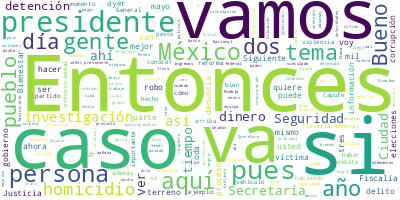

The data file committed next to this chart (first rows):
Participante, Texto, Sentimiento, Palabras, Dia, Mes, Anio
PRESIDENTE ANDRES MANUEL LOPEZ OBRADOR, Buenos días. Ánimo, ánimo., 0.0, 4, 26, 05, 2022
PRESIDENTE ANDRES MANUEL LOPEZ OBRADOR, Bueno, vamos a informar, como lo hacemos…, 0.0, 91, 26, 05, 2022
PRESIDENTE ANDRES MANUEL LOPEZ OBRADOR, Mañana la reunión de seguridad y la conf…, 0.0, 61, 26, 05, 2022
PRESIDENTE ANDRES MANUEL LOPEZ OBRADOR, También vamos a supervisar caminos que s…, 0.0, 12, 26, 05, 2022
PRESIDENTE ANDRES MANUEL LOPEZ OBRADOR, Vamos a aprovechar también para supervis…, 0.0, 13, 26, 05, 2022
PRESIDENTE ANDRES MANUEL LOPEZ OBRADOR, Vamos a estar en la presa Picachos, de C…, 0.0, 26, 26, 05, 2022
PRESIDENTE ANDRES MANUEL LOPEZ OBRADOR, Y también supervisar cómo va lo de la co…, 0.0, 13, 26, 05, 2022
PRESIDENTE ANDRES MANUEL LOPEZ OBRADOR, Y vamos a estar en la reparación de la c…, 0.0, 55, 26, 05, 2022
PRESIDENTE ANDRES MANUEL LOPEZ OBRADOR, También vamos a ir a la presa ‘Santa Mar…, 0.0, 21, 26, 05, 2022
PRESIDENTE ANDRES MANUEL LOPEZ OBRADOR, Y vamos a estar en Playa Espíritu, en la…, 0.0, 39, 26, 05, 2022
PRESIDENTE ANDRES MANUEL LOPEZ OBRADOR, Y era una inversión que no rendía nada. …, 0.0, 93, 26, 05, 2022
PRESIDENTE ANDRES MANUEL LOPEZ OBRADOR, Quisimos venderlo completo a desarrollad…, 0.0, 58, 26, 05, 2022
PRESIDENTE ANDRES MANUEL LOPEZ OBRADOR, Ese es el plan para el fin de semana., 0.0, 9, 26, 05, 2022
PRESIDENTE ANDRES MANUEL LOPEZ OBRADOR, Ahora sí, con Ricardo Mejía, que nos va …, 0.0, 10, 26, 05, 2022
RICARDO MEJIA BERDEJA, Muy buenos días a todas y a todos. Con s…, 0.0, 13, 26, 05, 2022
RICARDO MEJIA BERDEJA, Vamos a presentar Cero Impunidad. No hay…, 0.0, 95, 26, 05, 2022
RICARDO MEJIA BERDEJA, Él es parte de una organización criminal…, 0.0, 39, 26, 05, 2022
RICARDO MEJIA BERDEJA, Esta es la estructura criminal del grupo…, 0.0, 108, 26, 05, 2022
RICARDO MEJIA BERDEJA, Siguiente. También en Oaxaca damos cuent…, 0.0, 37, 26, 05, 2022
RICARDO MEJIA BERDEJA, El 13 de mayo también se ejecutó una ord…, 0.0, 43, 26, 05, 2022
RICARDO MEJIA BERDEJA, Y otra más, también otra detención de cu…, 0.0, 46, 26, 05, 2022
RICARDO MEJIA BERDEJA, Siguiente. Esta es la detención de Rodri…, 0.0, 102, 26, 05, 2022
RICARDO MEJIA BERDEJA, Siguiente. También en el caso de la Ciud…, 0.0, 99, 26, 05, 2022
RICARDO MEJIA BERDEJA, Siguiente. También la fiscalía de la Ciu…, 0.0, 73, 26, 05, 2022
RICARDO MEJIA BERDEJA, Siguiente. También, en cuanto a generado…, 0.0, 110, 26, 05, 2022
RICARDO MEJIA BERDEJA, Siguiente. Continuando con Cajeme, en So…, 0.0, 72, 26, 05, 2022
RICARDO MEJIA BERDEJA, Siguiente. En Cancún, Quintana Roo, en s…, 0.0, 72, 26, 05, 2022
RICARDO MEJIA BERDEJA, Siguiente. El día de ayer, en una operac…, 0.0, 60, 26, 05, 2022
RICARDO MEJIA BERDEJA, Esta persona había facilitado la transpo…, 0.0, 69, 26, 05, 2022
RICARDO MEJIA BERDEJA, Siguiente. En Puebla, se da cuenta tambi…, 0.0, 80, 26, 05, 2022
RICARDO MEJIA BERDEJA, Estas personas habrían privado de la vid…, 0.0, 37, 26, 05, 2022
RICARDO MEJIA BERDEJA, Siguiente. Se da cuenta de una detención…, 0.0, 88, 26, 05, 2022
RICARDO MEJIA BERDEJA, Siguiente. Aquí se da cuenta de los aseg…, 0.0, 42, 26, 05, 2022
RICARDO MEJIA BERDEJA, El primero fue el 15 de febrero de este …, 0.0, 91, 26, 05, 2022
RICARDO MEJIA BERDEJA, Estos ocho aseguramientos entre febrero …, 0.0, 110, 26, 05, 2022
RICARDO MEJIA BERDEJA, Esto ha implicado la detención de 33 pre…, 0.0, 30, 26, 05, 2022
RICARDO MEJIA BERDEJA, Siguiente. Como aquí se ha informado en …, 0.0, 48, 26, 05, 2022
RICARDO MEJIA BERDEJA, Los hechos fueron en Tequixquiac, Estado…, 0.0, 86, 26, 05, 2022
RICARDO MEJIA BERDEJA, Siguiente. También damos cuenta de la de…, 0.0, 45, 26, 05, 2022
RICARDO MEJIA BERDEJA, Fue detenido mediante el cumplimiento de…, 0.0, 65, 26, 05, 2022
RICARDO MEJIA BERDEJA, Siguiente. Damos cuenta también de la lo…, 0.0, 54, 26, 05, 2022
RICARDO MEJIA BERDEJA, Continuando con Nuevo León y en seguimie…, 0.0, 57, 26, 05, 2022
RICARDO MEJIA BERDEJA, De tal suerte que informamos que el pasa…, 0.0, 95, 26, 05, 2022
RICARDO MEJIA BERDEJA, En tal virtud, la Fiscalía General de Ju…, 0.0, 44, 26, 05, 2022
RICARDO MEJIA BERDEJA, Señalar también que continúan los trabaj…, 0.0, 38, 26, 05, 2022
RICARDO MEJIA BERDEJA, De igual manera, se sigue trabajando en …, 0.0, 73, 26, 05, 2022
RICARDO MEJIA BERDEJA, Siguiente. Informar también que, bajo la…, 0.0, 42, 26, 05, 2022
RICARDO MEJIA BERDEJA, Una por feminicidio y tentativa de femin…, 0.0, 25, 26, 05, 2022
RICARDO MEJIA BERDEJA, Otra más, por secuestro agravado en cont…, 0.0, 23, 26, 05, 2022
RICARDO MEJIA BERDEJA, Otra más, por feminicidio en contra de M…, 0.0, 22, 26, 05, 2022
RICARDO MEJIA BERDEJA, Y una última, por violación agravada en …, 0.0, 27, 26, 05, 2022
RICARDO MEJIA BERDEJA, Son sentencias condenatorias. Esto es im…, 0.0, 42, 26, 05, 2022
RICARDO MEJIA BERDEJA, Siguiente. Dando cuenta del seguimiento …, 0.0, 52, 26, 05, 2022
RICARDO MEJIA BERDEJA, José Luis Gamboa Arenas, hay una persona…, 0.0, 29, 26, 05, 2022
RICARDO MEJIA BERDEJA, En el caso de Margarito Martínez hay 10 …, 0.0, 36, 26, 05, 2022
RICARDO MEJIA BERDEJA, Es el caso también Lourdes Maldonado, co…, 0.0, 14, 26, 05, 2022
RICARDO MEJIA BERDEJA, También el caso de Heber López Vásquez e…, 0.0, 16, 26, 05, 2022
RICARDO MEJIA BERDEJA, De Juan Carlos Muñiz en Fresnillo, Zacat…, 0.0, 18, 26, 05, 2022
RICARDO MEJIA BERDEJA, En el caso de Armando Linares, de Zitácu…, 0.0, 26, 26, 05, 2022
RICARDO MEJIA BERDEJA, En el caso de Luis Enrique Ramírez Ramos…, 0.0, 50, 26, 05, 2022
... 264 more rows
